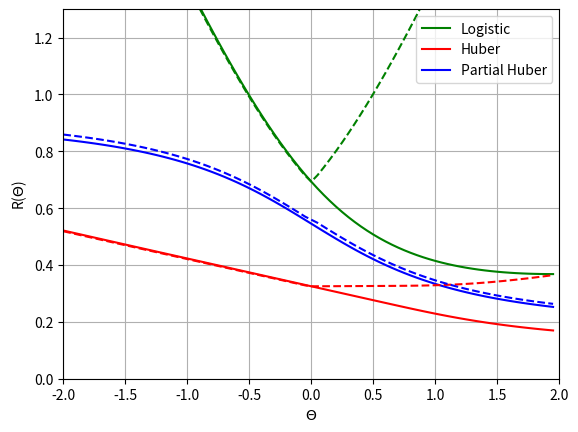

Recreate this plot in Python.
# -*- coding: utf-8 -*-
"""
Created on Fri Nov 27 15:41:13 2020

[redacted]
"""

import random;
import math;
import numpy as np;
from matplotlib import pyplot as plt

# synthetic data set 2
# suppose 5000 positive inliers, 50000 negative inliers
# 25 positive outliers, 25 negative outliers

inliers = np.random.normal(1, 1, 5000)
inliers = np.append(inliers, np.random.normal(-1, 1, 5000)) 
labels = np.ones([1, 5000]) 
labels = np.append(labels, -1*np.ones([1,5000]))

outliers = np.random.normal(-200, 1, 25)
outliers = np.append(outliers, np.random.normal(200, 1, 25)) 
labels_outliers = np.ones([1, 25]) 
labels_outliers = np.append(labels_outliers, -1*np.ones([1,25]))

# theta goes from -2.0 to 2.0, linear model implies that theta*x is the prediction
def logistic_loss(z):
    return math.log(1+ math.exp(-1*z))

def empirical_risk_logistic_loss_inliers(theta):
    result = 0;
    for i in range(10000) :
        result += logistic_loss(labels[i]*inliers[i]*theta)
    return result/inliers.shape[0]

def empirical_risk_logistic_loss_all(theta):
    result = 0;
    for i in range(10000) :
        result += logistic_loss(labels[i]*inliers[i]*theta)
    for i in range(50) :
        result += logistic_loss(labels_outliers[i]*outliers[i]*theta)
    return result/(inliers.shape[0]+outliers.shape[0])

def huberized_loss(z):
    # technically should be one but we are using 0.5 instead for now
    tau = 0.1
    if (z <= -inverse_sigmoid(tau)):
        return -tau*z - math.log(1-tau)-tau*inverse_sigmoid(tau)
    else :
        return math.log(1+ math.exp(-1*z))
        
def partially_huberized_loss(z):
    # technically should be one but we are using 0.5 instead for now
    tau = 1.1
    if (z <= inverse_sigmoid(1/tau)):
        return -tau/(1+math.exp(-z)) + math.log(tau) + 1
    else :
        return math.log(1+ math.exp(-1*z))
    
def inverse_sigmoid(z):
    return math.log(z/(1-z))
    
def empirical_risk_huberized_loss_inliers(theta):
    result = 0;
    for i in range(10000) :
        result += huberized_loss(labels[i]*inliers[i]*theta)
    return result/inliers.shape[0]

def empirical_risk_huberized_loss_all(theta):
    result = 0;
    for i in range(10000) :
        result += huberized_loss(labels[i]*inliers[i]*theta)
    for i in range(50) :
        result += huberized_loss(labels_outliers[i]*outliers[i]*theta)
    return result/(inliers.shape[0]+outliers.shape[0])

def empirical_risk_partially_huberized_loss_inliers(theta):
    result = 0;
    for i in range(10000) :
        result += partially_huberized_loss(labels[i]*inliers[i]*theta)
    return result/inliers.shape[0]

def empirical_risk_partially_huberized_loss_all(theta):
    result = 0;
    for i in range(10000) :
        result += partially_huberized_loss(labels[i]*inliers[i]*theta)
    for i in range(50) :
        result += partially_huberized_loss(labels_outliers[i]*outliers[i]*theta)
    return result/(inliers.shape[0]+outliers[0])

thetas = np.arange(-2.0, 2.0, 0.05)
logistic_loss_inliers = []
huberized_loss_inliers = []
partially_huberized_loss_inliers = []
logistic_loss_all = []
huberized_loss_all = []
partially_huberized_loss_all = []

for i in thetas:
    logistic_loss_inliers.append(empirical_risk_logistic_loss_inliers(i))
    huberized_loss_inliers.append(empirical_risk_huberized_loss_inliers(i))
    partially_huberized_loss_inliers.append(empirical_risk_partially_huberized_loss_inliers(i))
    logistic_loss_all.append(empirical_risk_logistic_loss_all(i))
    huberized_loss_all.append(empirical_risk_huberized_loss_all(i))
    partially_huberized_loss_all.append(empirical_risk_partially_huberized_loss_all(i))

#plt.figure(figsize=(15,10))
plt.plot(thetas,logistic_loss_inliers, color="green")
plt.plot(thetas,huberized_loss_inliers, color = "red")
plt.plot(thetas,partially_huberized_loss_inliers, color = "blue")
plt.plot(thetas,logistic_loss_all, '--', color="green")
plt.plot(thetas,huberized_loss_all, '--', color="red")
plt.plot(thetas,partially_huberized_loss_all, '--', color="blue")
plt.legend(['Logistic', 'Huber', 'Partial Huber']) 
plt.xlabel(r"$\Theta$")
plt.ylabel(r"R($\Theta$)")
axes = plt.gca()
axes.set_xlim([-2.0,2.0])
axes.set_ylim([0,1.3]) 
plt.grid(True)
plt.show()
